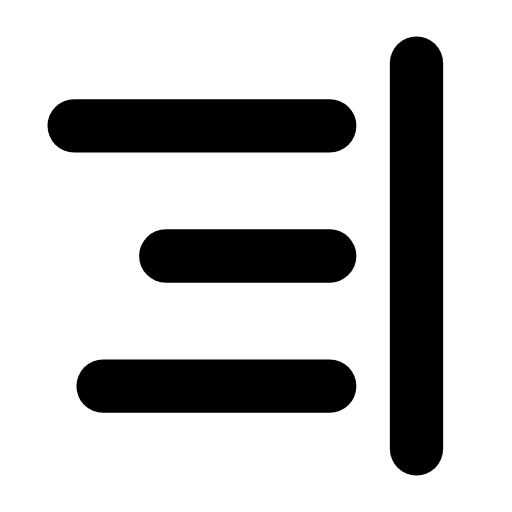
t = 0.00 s
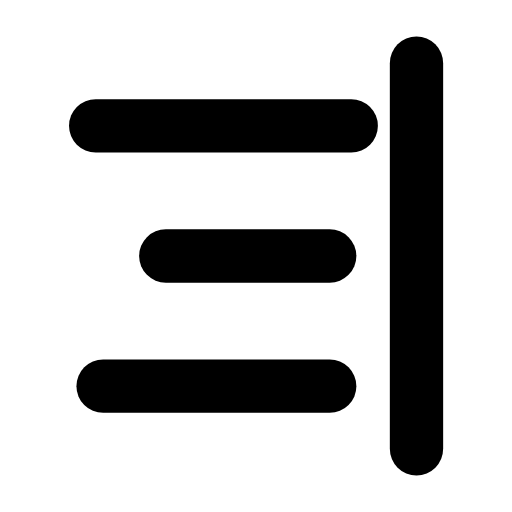
t = 0.29 s
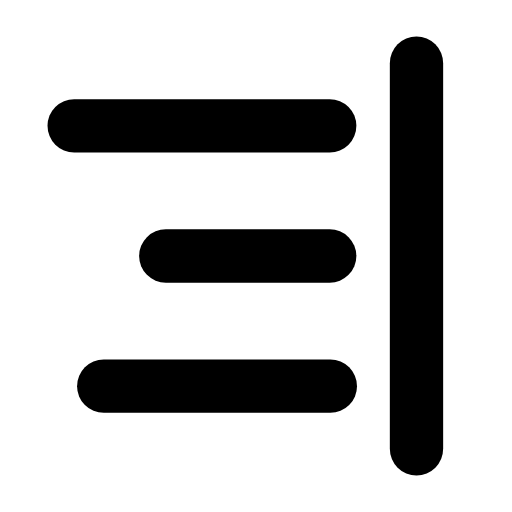
t = 0.58 s
t = 0.83 s: frame unchanged from t = 0.00 s, image omitted
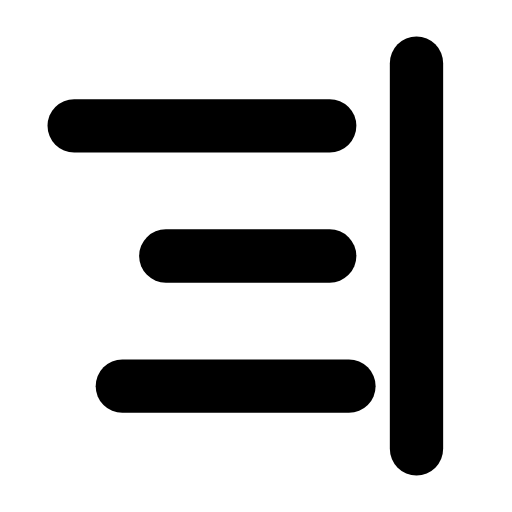
t = 1.13 s
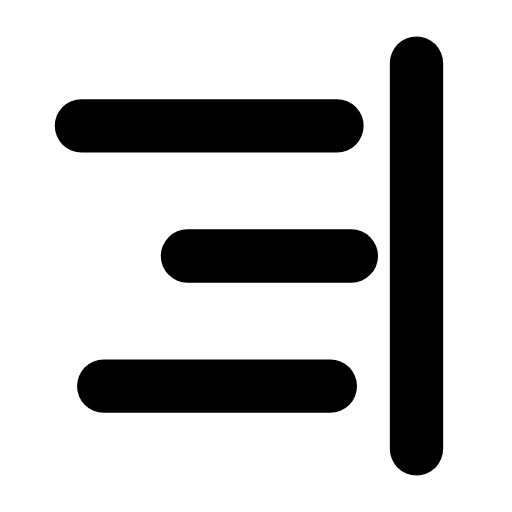
t = 1.23 s

The animated SVG that drew these frames (rendered in a browser with its animation timeline set to each time). Animation: 3 SMIL elements (animateTransform=3); one cycle of 1.70 s, repeats indefinitely.

<svg xmlns="http://www.w3.org/2000/svg" width="24" height="24" viewBox="0 0 24 24" fill="none"><g transform="translate(-1.495 -1.56) scale(1.13)"><line stroke="currentColor" stroke-width="2.212" stroke-linecap="round" stroke-linejoin="round" fill="none" x1="18.6" y1="4" x2="18.6" y2="20"></line><line stroke="currentColor" stroke-width="2.212" stroke-linecap="round" stroke-linejoin="round" fill="none" x1="4.4" y1="6.6" x2="15" y2="6.6"><animateTransform attributeName="transform" type="translate" values="0 0;0 0;0.9 0;0 0;0 0;0 0;0 0;0.9 0;0 0;0 0;0 0" keyTimes="0;0.117;0.198;0.27;0.45;0.6;0.72;0.768;0.822;0.9;1" dur="1.7s" repeatCount="indefinite" calcMode="spline" keySplines="0.16 1 0.3 1;0.16 1 0.3 1;0.16 1 0.3 1;0.16 1 0.3 1;0.16 1 0.3 1;0.16 1 0.3 1;0.16 1 0.3 1;0.16 1 0.3 1;0.16 1 0.3 1;0.16 1 0.3 1"/></line><line stroke="currentColor" stroke-width="2.212" stroke-linecap="round" stroke-linejoin="round" fill="none" x1="8.2" y1="12" x2="15" y2="12"><animateTransform attributeName="transform" type="translate" values="0 0;0 0;0.9 0;0 0;0 0;0 0;0 0;0.9 0;0 0;0 0;0 0" keyTimes="0;0.171;0.252;0.324;0.45;0.6;0.684;0.732;0.786;0.9;1" dur="1.7s" repeatCount="indefinite" calcMode="spline" keySplines="0.16 1 0.3 1;0.16 1 0.3 1;0.16 1 0.3 1;0.16 1 0.3 1;0.16 1 0.3 1;0.16 1 0.3 1;0.16 1 0.3 1;0.16 1 0.3 1;0.16 1 0.3 1;0.16 1 0.3 1"/></line><line stroke="currentColor" stroke-width="2.212" stroke-linecap="round" stroke-linejoin="round" fill="none" x1="5.6" y1="17.4" x2="15" y2="17.4"><animateTransform attributeName="transform" type="translate" values="0 0;0 0;0.9 0;0 0;0 0;0 0;0 0;0.9 0;0 0;0 0;0 0" keyTimes="0;0.225;0.306;0.378;0.45;0.6;0.648;0.696;0.75;0.9;1" dur="1.7s" repeatCount="indefinite" calcMode="spline" keySplines="0.16 1 0.3 1;0.16 1 0.3 1;0.16 1 0.3 1;0.16 1 0.3 1;0.16 1 0.3 1;0.16 1 0.3 1;0.16 1 0.3 1;0.16 1 0.3 1;0.16 1 0.3 1;0.16 1 0.3 1"/></line></g></svg>
